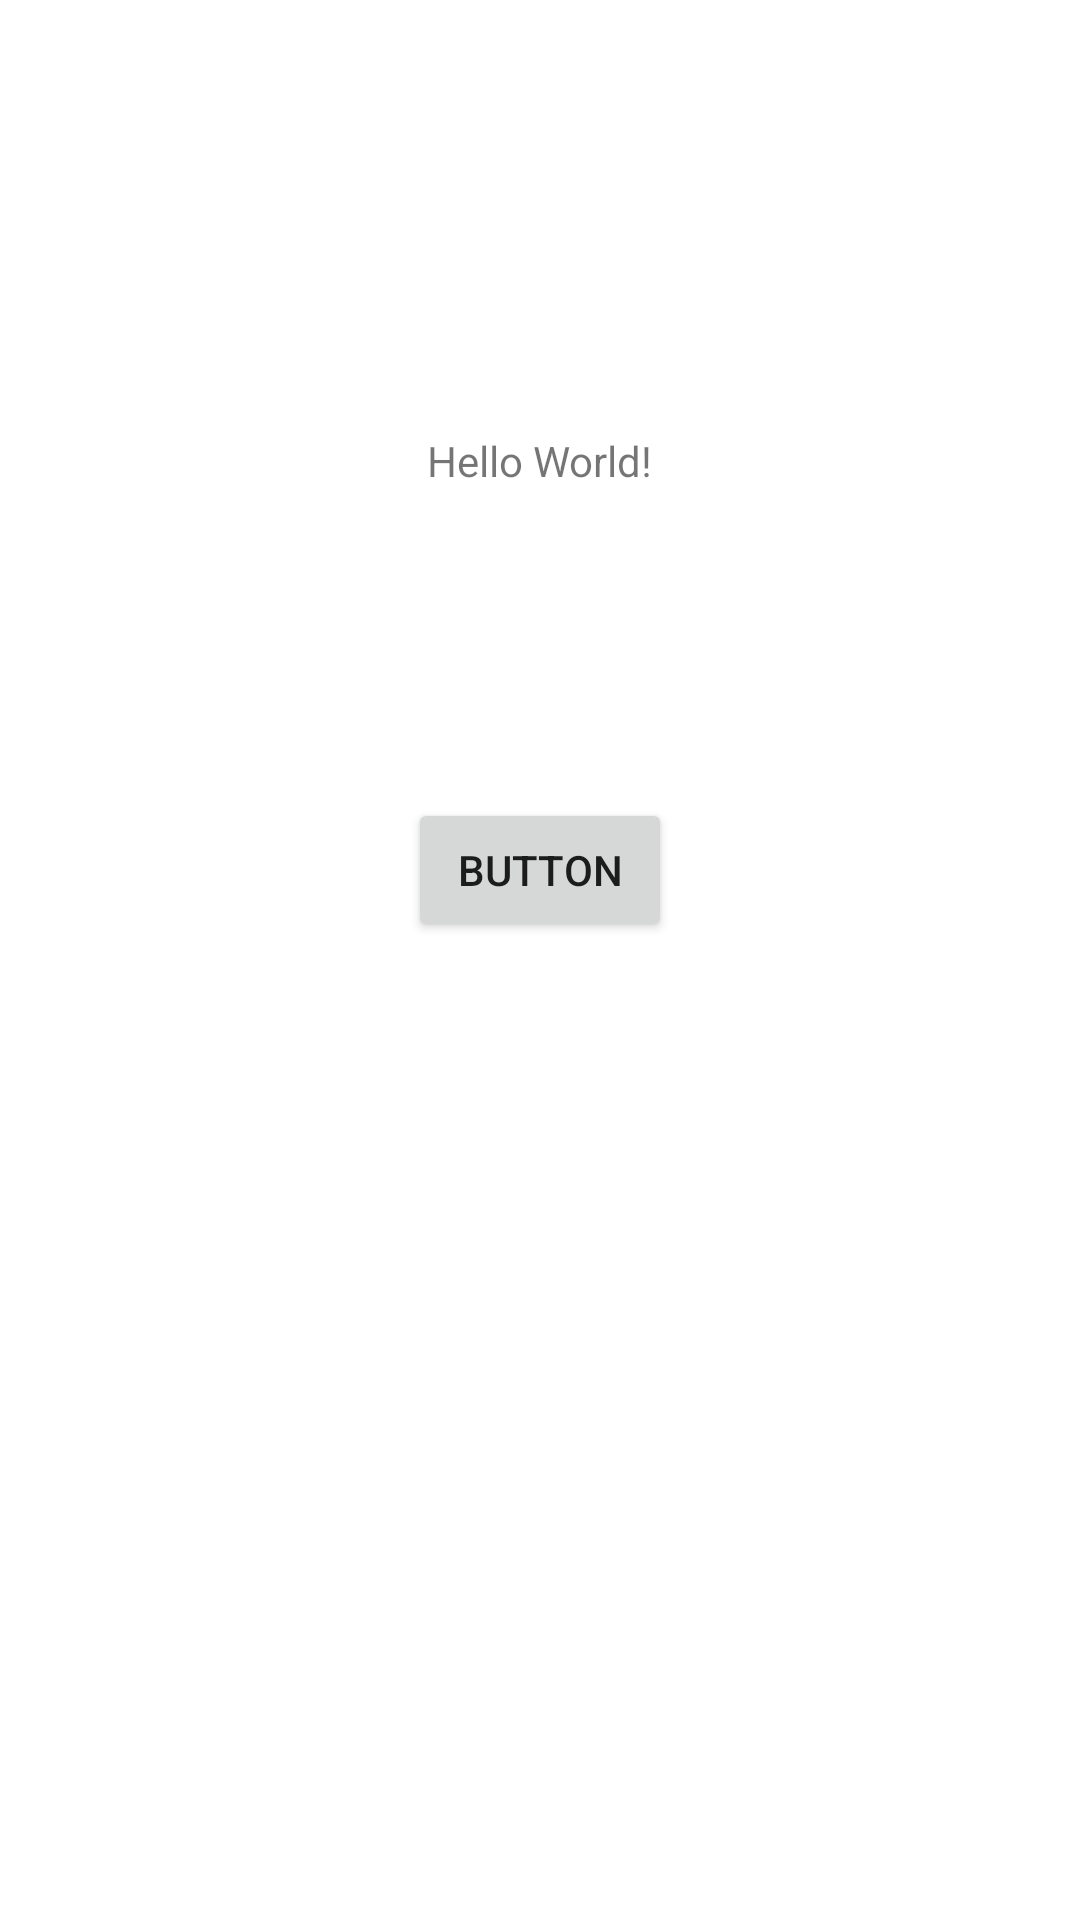

Write the Android layout XML for this screen, with the resource values it uses.
<!-- AndroidManifest.xml: application theme Theme.Testintent -->
<!-- res/layout/activity_main.xml -->
<?xml version="1.0" encoding="utf-8"?>
<androidx.constraintlayout.widget.ConstraintLayout xmlns:android="http://schemas.android.com/apk/res/android"
    xmlns:app="http://schemas.android.com/apk/res-auto"
    xmlns:tools="http://schemas.android.com/tools"
    android:layout_width="match_parent"
    android:layout_height="match_parent"
    tools:context=".MainActivity">

    <TextView
        android:id="@+id/textView"
        android:layout_width="wrap_content"
        android:layout_height="wrap_content"
        android:layout_marginTop="144dp"
        android:text="Hello World!"
        app:layout_constraintBottom_toTopOf="@+id/button"
        app:layout_constraintEnd_toEndOf="parent"
        app:layout_constraintStart_toStartOf="parent"
        app:layout_constraintTop_toTopOf="parent"
        app:layout_constraintVertical_bias="0.0" />

    <Button
        android:id="@+id/button"
        android:layout_width="wrap_content"
        android:layout_height="wrap_content"
        android:layout_marginBottom="326dp"
        android:text="Button"
        app:layout_constraintBottom_toBottomOf="parent"
        app:layout_constraintEnd_toEndOf="parent"
        app:layout_constraintStart_toStartOf="parent" />

</androidx.constraintlayout.widget.ConstraintLayout>
<!-- resources referenced by this layout -->
<resources>
  <style name="Theme.Testintent" parent="Theme.MaterialComponents.DayNight.DarkActionBar">
          
          <item name="colorPrimary">@color/purple_500</item>
          <item name="colorPrimaryVariant">@color/purple_700</item>
          <item name="colorOnPrimary">@color/white</item>
          
          <item name="colorSecondary">@color/teal_200</item>
          <item name="colorSecondaryVariant">@color/teal_700</item>
          <item name="colorOnSecondary">@color/black</item>
          
          <item name="android:statusBarColor" tools:targetApi="l">?attr/colorPrimaryVariant</item>
          
      </style>
  <!-- not gathered from this repository: default colours our renderer supplied (Android Studio template values) -->
  <color name="purple_500">#FF6200EE</color>
  <color name="purple_700">#FF3700B3</color>
  <color name="teal_200">#FF03DAC5</color>
  <color name="teal_700">#FF018786</color>
  <color name="black">#FF000000</color>
  <color name="white">#FFFFFFFF</color>
</resources>
